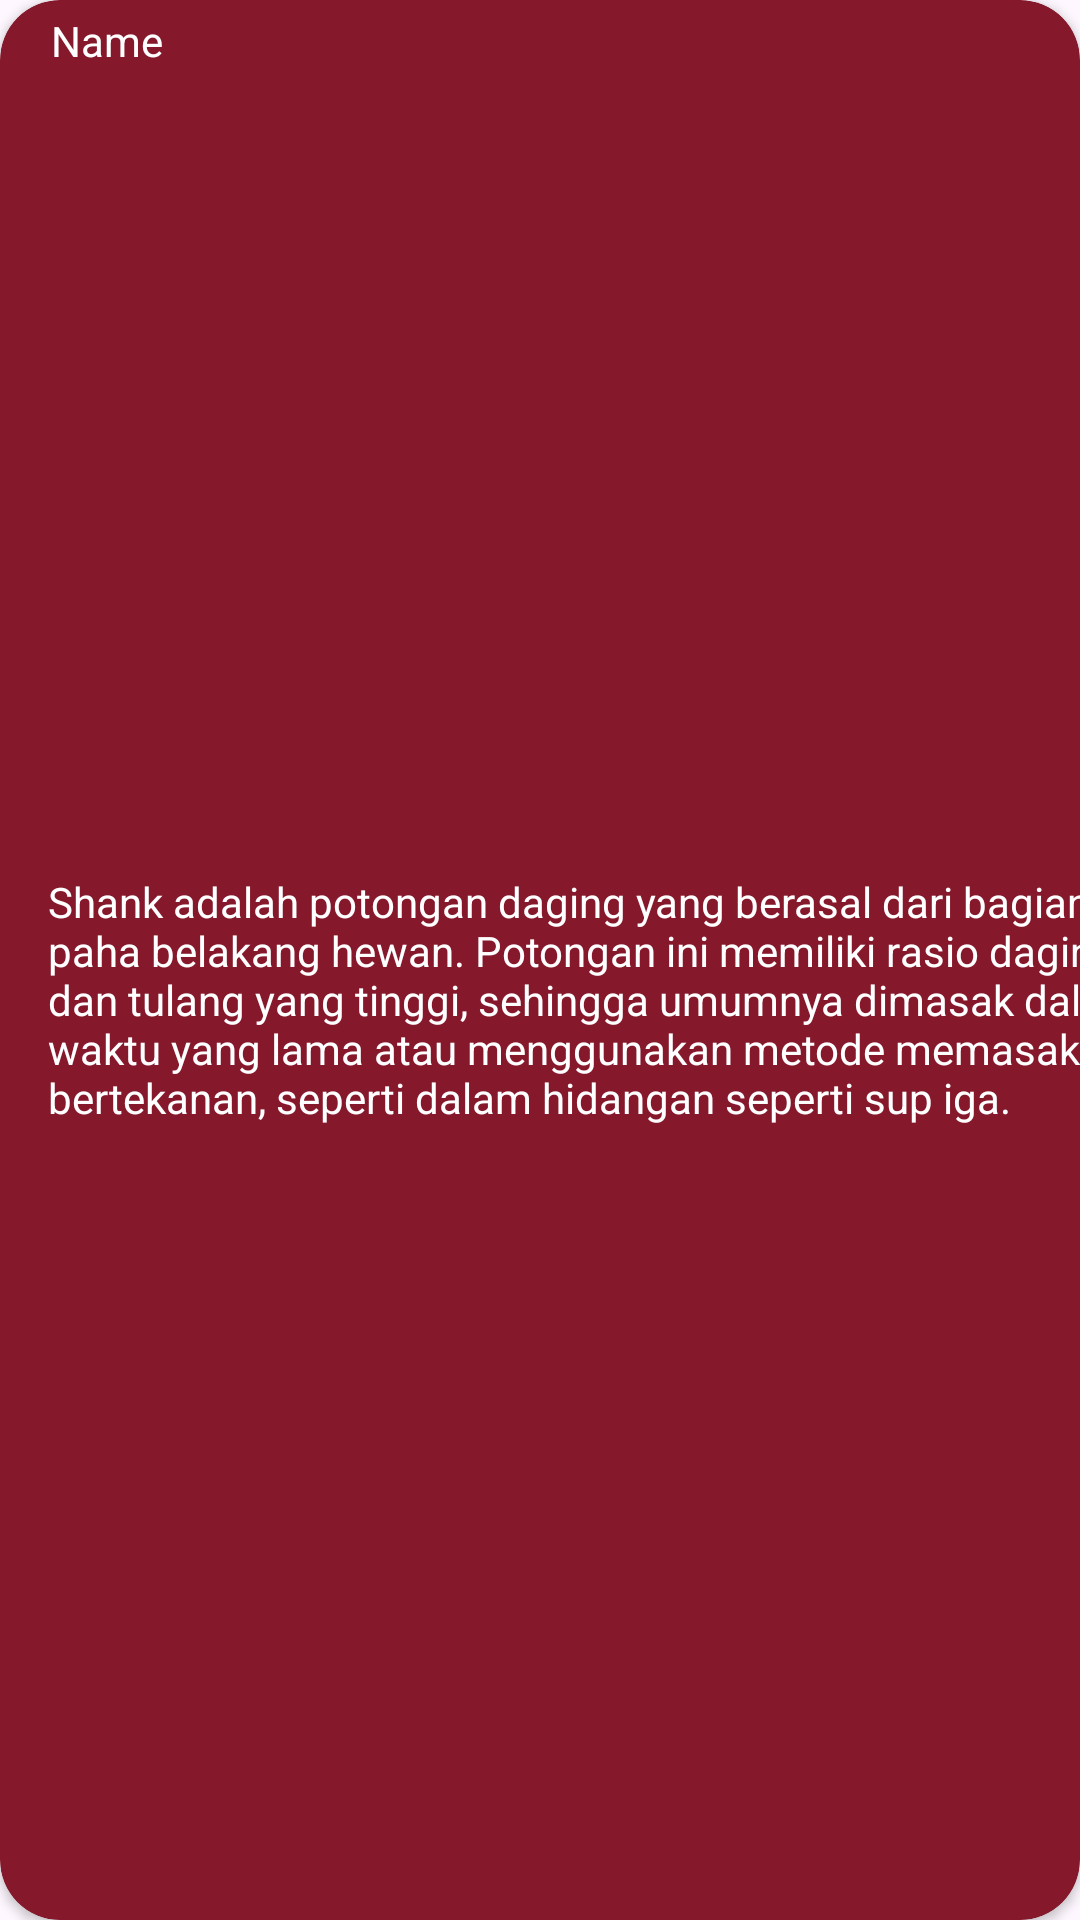

Android layout source for this screen:
<!-- AndroidManifest.xml: application theme Theme.MeatUApp -->
<!-- res/layout/card_info_daging.xml -->
<?xml version="1.0" encoding="utf-8"?>
<androidx.cardview.widget.CardView xmlns:android="http://schemas.android.com/apk/res/android"
    xmlns:app="http://schemas.android.com/apk/res-auto"
    xmlns:tools="http://schemas.android.com/tools"
    android:layout_width="wrap_content"
    android:layout_height="wrap_content"
    android:layout_marginStart="8dp"
    android:layout_marginTop="4dp"
    android:layout_marginEnd="8dp"
    android:layout_marginBottom="4dp"
    app:cardBackgroundColor="#85182B"
    app:cardCornerRadius="20dp">

    <androidx.constraintlayout.widget.ConstraintLayout
        android:layout_width="424dp"
        android:layout_height="match_parent">

        <TextView
            android:id="@+id/txt_name"

            android:layout_width="199dp"
            android:layout_height="23dp"

            android:layout_marginStart="17dp"
            android:layout_marginTop="4dp"
            android:layout_marginEnd="208dp"
            android:ellipsize="end"
            android:maxLines="2"
            android:text="Name"
            android:textColor="@color/white"
            app:layout_constraintEnd_toEndOf="parent"
            app:layout_constraintStart_toStartOf="parent"
            app:layout_constraintTop_toTopOf="parent" />

        <TextView
            android:id="@+id/txt_Deskripsi"

            android:layout_width="370dp"
            android:layout_height="wrap_content"

            android:layout_marginStart="16dp"
            android:layout_marginTop="11dp"
            android:layout_marginEnd="38dp"
            android:layout_marginBottom="12dp"
            android:ellipsize="end"
            android:maxLines="20"
            android:text="Shank adalah potongan daging yang berasal dari bagian paha belakang hewan. Potongan ini memiliki rasio daging dan tulang yang tinggi, sehingga umumnya dimasak dalam waktu yang lama atau menggunakan metode memasak bertekanan, seperti dalam hidangan seperti sup iga."
            android:textColor="@color/white"
            app:layout_constraintBottom_toBottomOf="parent"
            app:layout_constraintEnd_toEndOf="parent"
            app:layout_constraintStart_toStartOf="parent"
            app:layout_constraintTop_toBottomOf="@+id/txt_name" />

    </androidx.constraintlayout.widget.ConstraintLayout>
</androidx.cardview.widget.CardView>
<!-- resources referenced by this layout -->
<resources>
  <color name="white">#FFFFFFFF</color>
  <style name="Theme.MeatUApp" parent="Base.Theme.MeatUApp" />
  <style name="Base.Theme.MeatUApp" parent="Theme.Material3.DayNight.NoActionBar">
          
          
      </style>
</resources>
